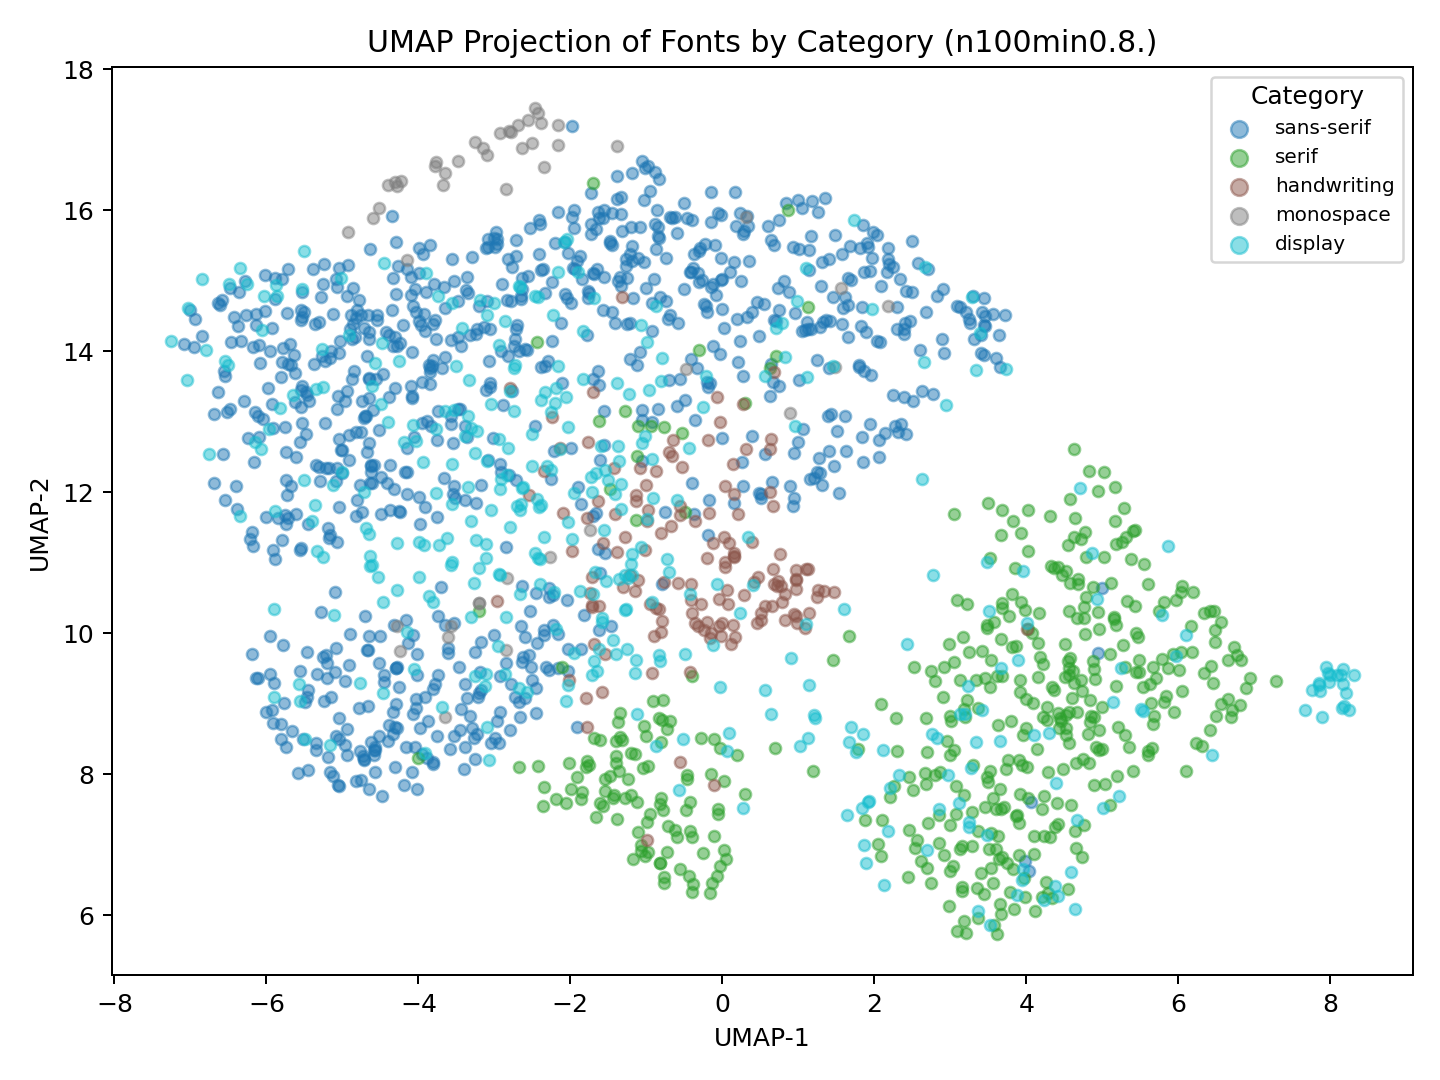

Data behind this chart, as committed beside it:
name, variant, category, x, y
Roboto 100, 100, sans-serif, 3.209, 14.56
Roboto 100italic, 100italic, sans-serif, 2.316, 12.85
Roboto 300, 300, sans-serif, 1.659, 15.04
Roboto 300italic, 300italic, sans-serif, 0.5084, 11.97
Roboto regular, regular, sans-serif, -1.623, 15.89
Roboto italic, italic, sans-serif, -3.215, 9.098
Roboto 500, 500, sans-serif, -3.814, 14.39
Roboto 500italic, 500italic, sans-serif, -4.33, 8.881
Roboto 700, 700, sans-serif, -4.935, 13.43
Roboto 700italic, 700italic, sans-serif, -5.045, 8.504
Roboto 900, 900, sans-serif, -5.754, 12.92
Roboto 900italic, 900italic, sans-serif, -5.52, 8.503
Open Sans 300, 300, sans-serif, 2.086, 14.93
Open Sans 300italic, 300italic, sans-serif, 1.205, 12.2
Open Sans regular, regular, sans-serif, -0.2917, 15.47
Open Sans italic, italic, sans-serif, -2.633, 9.586
Open Sans 600, 600, sans-serif, -2.563, 15.07
Open Sans 600italic, 600italic, sans-serif, -3.87, 8.758
Open Sans 700, 700, sans-serif, -4.677, 13.94
Open Sans 700italic, 700italic, sans-serif, -4.718, 8.209
Open Sans 800, 800, sans-serif, -5.791, 13.85
Open Sans 800italic, 800italic, sans-serif, -5.351, 8.445
Lato 100, 100, sans-serif, 3.404, 13.97
Lato 100italic, 100italic, sans-serif, 2.632, 13.44
Lato 300, 300, sans-serif, 2.49, 15.56
Lato 300italic, 300italic, sans-serif, 1.25, 12.29
Lato regular, regular, sans-serif, -1.949, 15.74
Lato italic, italic, sans-serif, -2.938, 8.438
Lato 700, 700, sans-serif, -4.306, 13.47
Lato 700italic, 700italic, sans-serif, -4.19, 7.852
Lato 900, 900, sans-serif, -5.479, 12.83
Lato 900italic, 900italic, sans-serif, -5.125, 7.97
Slabo 27px regular, regular, serif, 5.18, 9.251
Roboto Condensed 300, 300, sans-serif, 0.2678, 15.66
Roboto Condensed 300italic, 300italic, sans-serif, -2.551, 9.687
Roboto Condensed regular, regular, sans-serif, -4.179, 12.29
Roboto Condensed italic, italic, sans-serif, -4.716, 8.215
Roboto Condensed 700, 700, sans-serif, -5.612, 11.69
Roboto Condensed 700italic, 700italic, sans-serif, -5.806, 8.494
Oswald 200, 200, sans-serif, -0.4135, 13.89
Oswald 300, 300, sans-serif, -4.246, 11.72
Oswald regular, regular, sans-serif, -5.551, 11.2
Oswald 500, 500, sans-serif, -5.561, 11.18
Oswald 600, 600, sans-serif, -5.847, 11.63
Oswald 700, 700, sans-serif, -5.714, 11.63
Source Sans Pro 200, 200, sans-serif, 3.123, 14.63
Source Sans Pro 200italic, 200italic, sans-serif, 2.067, 12.5
Source Sans Pro 300, 300, sans-serif, 2.245, 15.19
Source Sans Pro 300italic, 300italic, sans-serif, 1.314, 12.11
Source Sans Pro regular, regular, sans-serif, -1.187, 15.49
Source Sans Pro italic, italic, sans-serif, -2.03, 9.464
Source Sans Pro 600, 600, sans-serif, -3.691, 13.77
Source Sans Pro 600italic, 600italic, sans-serif, -3.749, 8.542
Source Sans Pro 700, 700, sans-serif, -5.226, 12.99
Source Sans Pro 700italic, 700italic, sans-serif, -4.585, 8.345
Source Sans Pro 900, 900, sans-serif, -5.932, 13.25
Source Sans Pro 900italic, 900italic, sans-serif, -5.185, 8.248
Montserrat 100, 100, sans-serif, 2.917, 13.97
Montserrat 100italic, 100italic, sans-serif, 2.25, 13.38
Montserrat 200, 200, sans-serif, 2.397, 14.24
... 1,823 more rows
